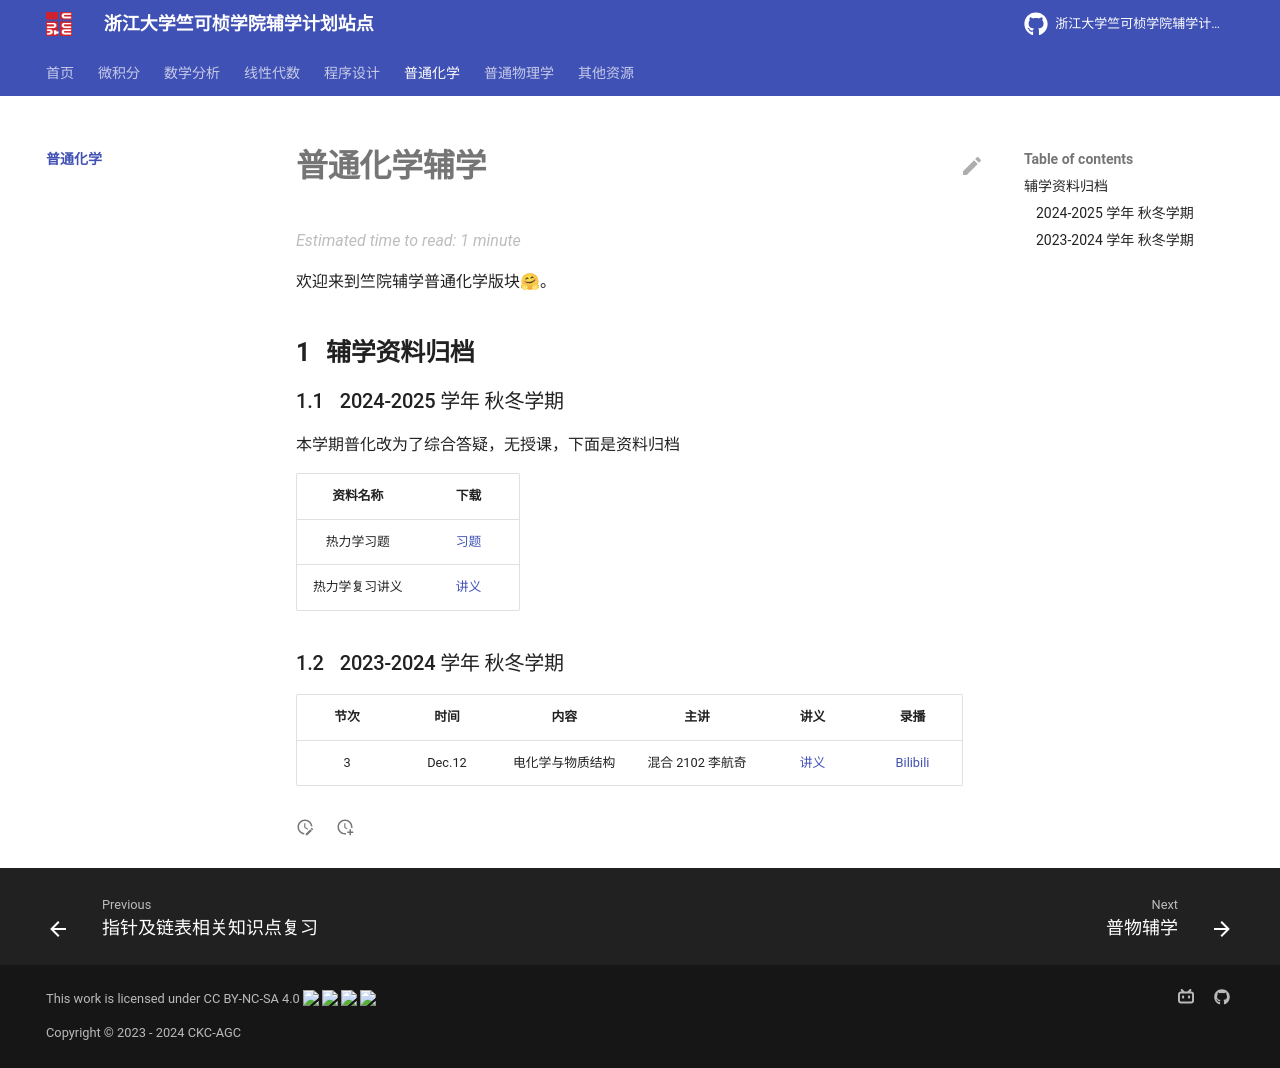

repository: ckc-agc/study-assist · page: chemistry/index.html · generator: mkdocs

# 普通化学辅学

欢迎来到竺院辅学普通化学版块🤗。

## 辅学资料归档

### 2024-2025 学年 秋冬学期

本学期普化改为了综合答疑，无授课，下面是资料归档

| 资料名称 | 下载 |
| :---: | :---: |
| 热力学习题 | [习题](2024-2025/Thermal_Dynamics_Questions.pdf) |
| 热力学复习讲义 | [讲义](2024-2025/Thermodynamics_Review_Notes.pdf) |



### 2023-2024 学年 秋冬学期

| 节次 | 时间 | 内容 | 主讲 | 讲义 | 录播 |
| :---: | :---: | :---: | :---: | :---: | :---: |
| 3 | Dec.12 | 电化学与物质结构 | 混合 2102 李航奇 | [讲义](2023-2024/lec3.pdf) | [Bilibili]() |
